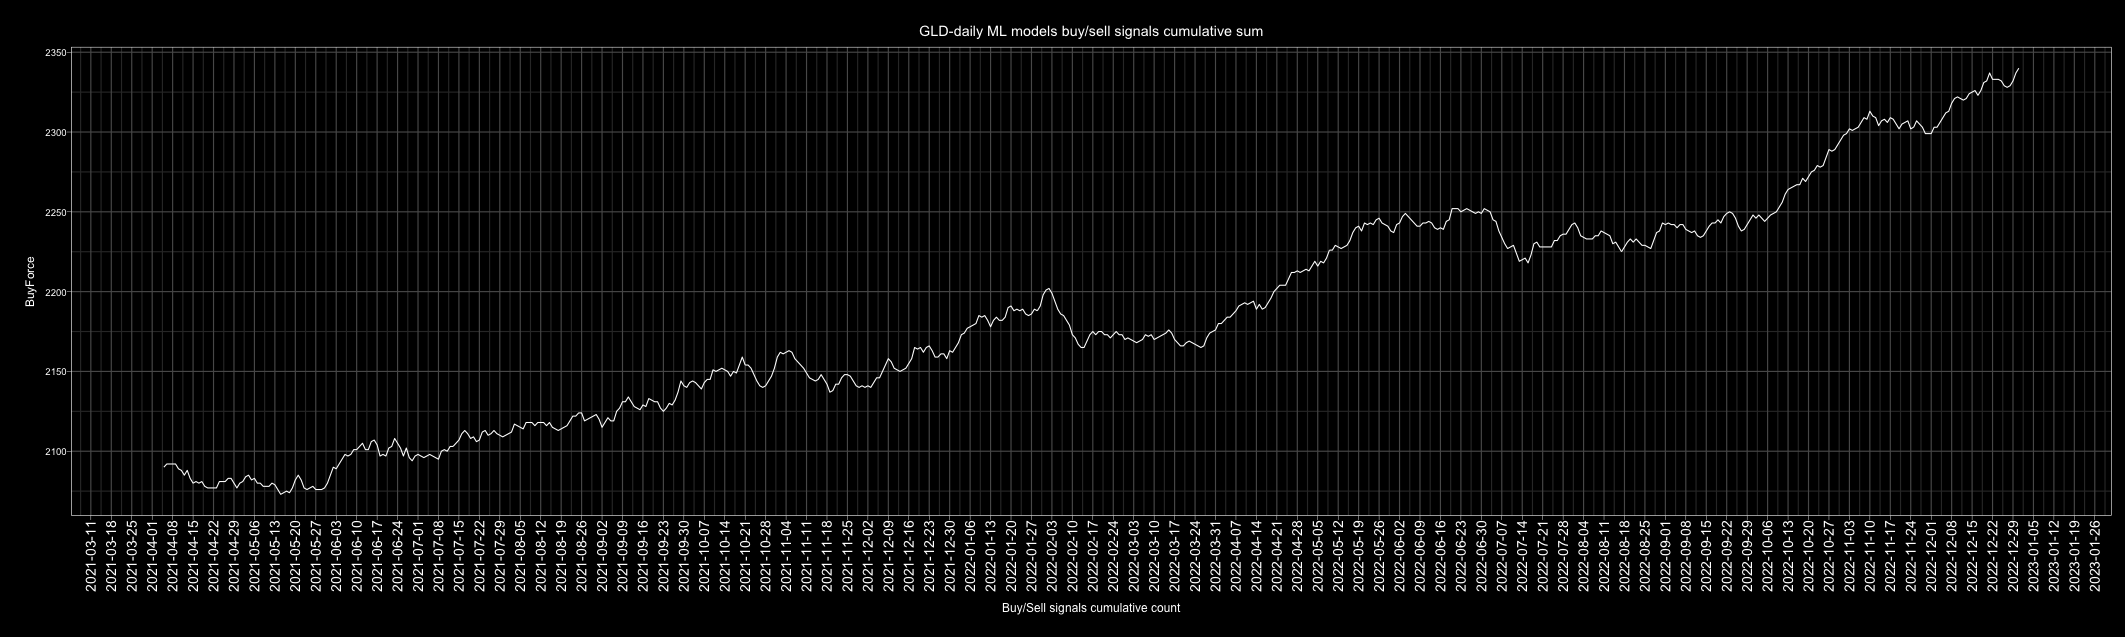

The data file committed next to this chart (first rows):
Date, buy, sell, Action, ActionID
2010-01-01, 4, 3, buy, 1
2010-01-02, 5, 2, buy, 1
2010-01-03, 3, 4, sell, 0
2010-01-04, 4, 3, buy, 1
2010-01-05, 3, 4, sell, 0
2010-01-06, 4, 3, buy, 1
2010-01-07, 3, 4, sell, 0
2010-01-08, 2, 5, sell, 0
2010-01-09, 3, 4, sell, 0
2010-01-10, 5, 2, buy, 1
2010-01-11, 3, 4, sell, 0
2010-01-12, 1, 5, sell, 0
2010-01-13, 1, 5, sell, 0
2010-01-14, 5, 1, buy, 1
2010-01-15, 0, 7, sell, 0
2010-01-16, 5, 2, buy, 1
2010-01-17, 5, 2, buy, 1
2010-01-18, 2, 5, sell, 0
2010-01-19, 5, 2, buy, 1
2010-01-20, 0, 7, sell, 0
2010-01-21, 0, 7, sell, 0
2010-01-22, 0, 7, sell, 0
2010-01-23, 3, 4, sell, 0
2010-01-24, 5, 2, buy, 1
2010-01-25, 3, 4, sell, 0
2010-01-26, 4, 3, buy, 1
2010-01-27, 0, 7, sell, 0
2010-01-28, 2, 5, sell, 0
2010-01-29, 0, 5, sell, 0
2010-01-30, 5, 1, buy, 1
2010-01-31, 3, 3, buy, 1
2010-02-01, 6, 0, buy, 1
2010-02-02, 3, 3, buy, 1
2010-02-03, 4, 2, buy, 1
2010-02-04, 3, 4, sell, 0
2010-02-05, 1, 6, sell, 0
2010-02-06, 2, 5, sell, 0
2010-02-07, 4, 3, buy, 1
2010-02-08, 5, 2, buy, 1
2010-02-09, 6, 1, buy, 1
2010-02-10, 4, 3, buy, 1
2010-02-11, 7, 0, buy, 1
2010-02-12, 5, 1, buy, 1
2010-02-13, 5, 1, buy, 1
2010-02-14, 5, 1, buy, 1
2010-02-15, 5, 1, buy, 1
2010-02-16, 4, 2, buy, 1
2010-02-17, 2, 4, sell, 0
2010-02-18, 3, 4, sell, 0
2010-02-19, 7, 0, buy, 1
2010-02-20, 3, 4, sell, 0
2010-02-21, 4, 3, buy, 1
2010-02-22, 1, 5, sell, 0
2010-02-23, 1, 6, sell, 0
2010-02-24, 3, 4, sell, 0
2010-02-25, 4, 3, buy, 1
2010-02-26, 6, 1, buy, 1
2010-02-27, 4, 3, buy, 1
2010-02-28, 4, 3, buy, 1
2010-03-01, 2, 5, sell, 0
... 4,688 more rows
